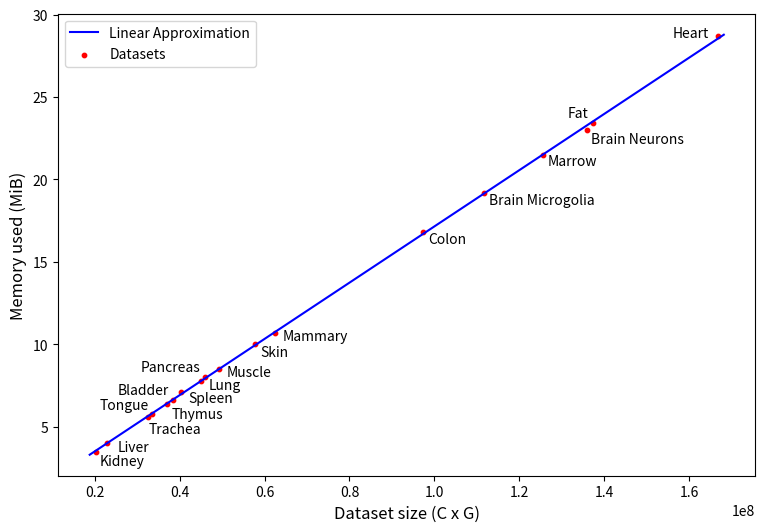

Write the Python code that produced this figure.
import matplotlib.pyplot as plt
import numpy as np

# Sample data (replace with your own points)
data_points = [
    [1432, 23433, 5.8, "Tongue"],
    [1580, 23433, 6.4, "Thymus"],
    [5355, 23433, 21.5, "Marrow"],
    [2663, 23433, 10.7, "Mammary"],
    [1961, 23433, 8.0, "Pancreas"],
    [981, 23433, 4.0, "Liver"],
    [865, 23433, 3.5, "Kidney"],
    [1718, 23433, 7.1, "Spleen"],
    [2102, 23433, 8.5, "Muscle"],
    [4149, 23433, 16.8, "Colon"],
    [1923, 23433, 7.8, "Lung"],
    [7115, 23433, 28.7, "Heart"],
    [5799, 23433, 23.0, "Brain Neurons"],
    [4762, 23433, 19.2, "Brain Microgolia"],
    [5862, 23433, 23.4, "Fat"],
    [2464, 23433, 10.0, "Skin"],
    [1638, 23433, 6.6, "Bladder"],
    [1391, 23433, 5.6, "Trachea"]
]

print(len(data_points))

# Extract x, y, and labels from data points
x = [point[0] * point[1] for point in data_points]
y = [point[2] for point in data_points]
labels = [point[3] for point in data_points]

plt.figure(figsize=(9, 6)) 

# Plot the points


# Find linear approximation
coefficients = np.polyfit(x, y, 1)
linear_approximation = np.poly1d(coefficients)
pearson_coef = np.corrcoef(x, y)[0, 1]
print("Pearson coefficient:", pearson_coef)
print(linear_approximation[0], linear_approximation[1] * 1024 * 1024)
marg = (max(x) - min(x)) * 0.01
x_line = np.linspace(min(x) - marg, max(x) + marg, 200)
y_line = linear_approximation(x_line)

# Plot the linear approximation
plt.plot(x_line, y_line, color='blue', label='Linear Approximation')

plt.scatter(x, y, s=10, color='red', label='Datasets')

# Label each data point
label_xgap = marg * 0.8  # Adjust the gap as desired
label_ygap = 0.4

adjust = [
    [-10.5 * label_xgap, -1.3 * label_ygap],
    [label_xgap, 1.5 * label_ygap],
    [label_xgap, label_ygap],
    [1.5 * label_xgap, 0.5 * label_ygap],
    [-13 * label_xgap, -1.5 * label_ygap],

    [2.0 * label_xgap, 0.5 * label_ygap],
    [0.7 * label_xgap, 1.5 * label_ygap],
    [1.5 * label_xgap, 0.9 * label_ygap],
    [1.5 * label_xgap, 0.5 * label_ygap],
    [1.1 * label_xgap, 1.1 * label_ygap],

    [1.5 * label_xgap, 0.7 * label_ygap],
    [-9 * label_xgap, -0.5 * label_ygap],
    [0.9 * label_xgap, 1.3 * label_ygap],
    [1.1 * label_xgap, 1.1 * label_ygap],
    [-5 * label_xgap, -1.5 * label_ygap],

    [1.1 * label_xgap, 1.1 * label_ygap],
    [-11 * label_xgap, -1.5 * label_ygap],
    [0 * label_xgap, 1.9 * label_ygap],
]
for i in range(len(x)):
    plt.text(x[i] + adjust[i][0], y[i] - adjust[i][1], labels[i], ha='left', va='center')

# texts = []
# for i in range(len(x)):
#     texts.append(plt.text(x[i], y[i], labels[i]))

# # Adjust text positions to prevent overlap
# adjust_text(texts)


# Set labels and legend
plt.xlabel('Dataset size (C x G)', fontsize=12)
plt.ylabel('Memory used (MiB)', fontsize=12)
plt.legend()

# Save the plot as an image
plt.savefig('muris.png', dpi=300, bbox_inches='tight', format='png')